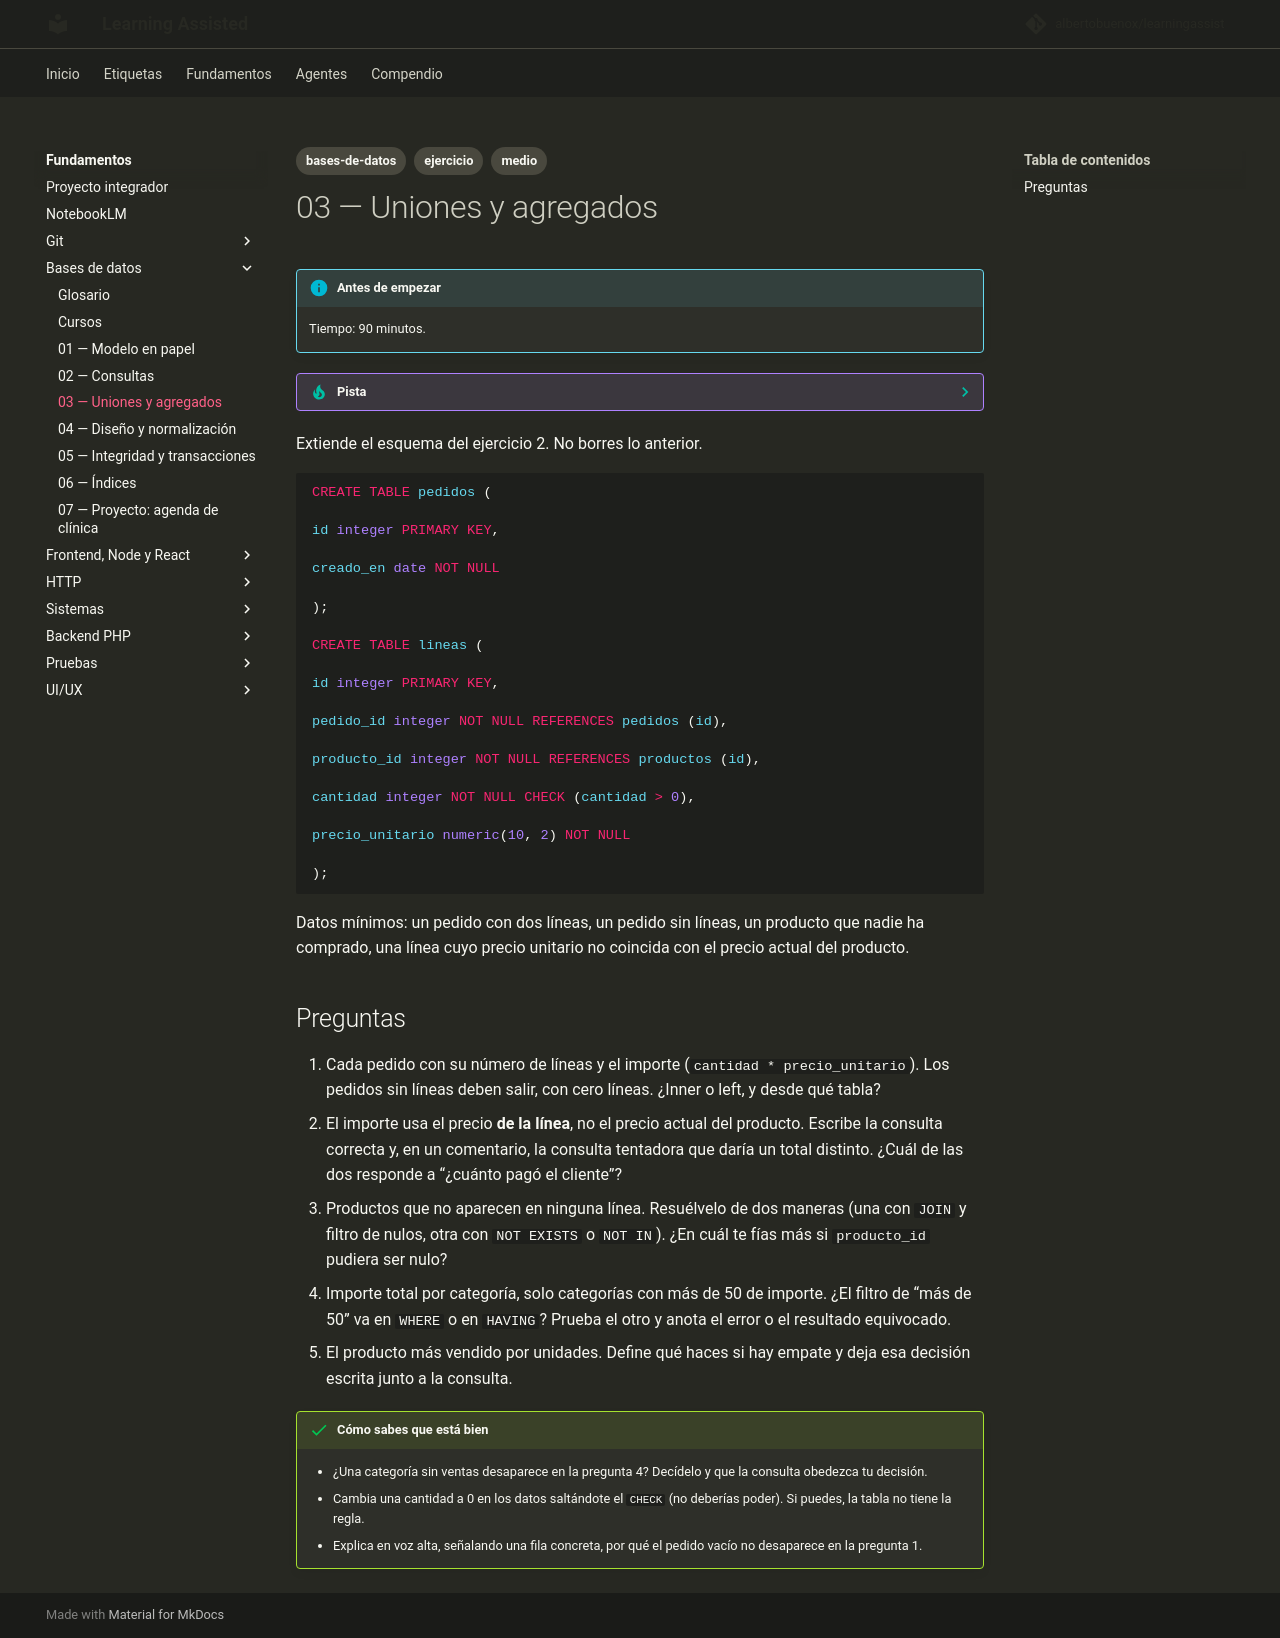

repository: albertobuenox/learningassist · page: fundamentos/01-bases-de-datos/ejercicios/03-uniones-y-agregados/index.html · generator: mkdocs

---
tags:
  - bases-de-datos
  - ejercicio
  - medio
---

# 03 — Uniones y agregados

!!! info "Antes de empezar"

    Tiempo: 90 minutos.

??? tip "Pista"

    Apoyo: SQLBolt (joins y `GROUP BY`) y, si quieres más, una categoría de https://pgexercises.com/ sin mirar la solución.

Extiende el esquema del ejercicio 2. No borres lo anterior.

```sql

CREATE TABLE pedidos (

id integer PRIMARY KEY,

creado_en date NOT NULL

);

CREATE TABLE lineas (

id integer PRIMARY KEY,

pedido_id integer NOT NULL REFERENCES pedidos (id),

producto_id integer NOT NULL REFERENCES productos (id),

cantidad integer NOT NULL CHECK (cantidad > 0),

precio_unitario numeric(10, 2) NOT NULL

);

```

Datos mínimos: un pedido con dos líneas, un pedido sin líneas, un producto que nadie ha comprado, una línea cuyo precio unitario no coincida con el precio actual del producto.

## Preguntas

1. Cada pedido con su número de líneas y el importe (`cantidad * precio_unitario`). Los pedidos sin líneas deben salir, con cero líneas. ¿Inner o left, y desde qué tabla?
2. El importe usa el precio **de la línea**, no el precio actual del producto. Escribe la consulta correcta y, en un comentario, la consulta tentadora que daría un total distinto. ¿Cuál de las dos responde a “¿cuánto pagó el cliente”?
3. Productos que no aparecen en ninguna línea. Resuélvelo de dos maneras (una con `JOIN` y filtro de nulos, otra con `NOT EXISTS` o `NOT IN`). ¿En cuál te fías más si `producto_id` pudiera ser nulo?
4. Importe total por categoría, solo categorías con más de 50 de importe. ¿El filtro de “más de 50” va en `WHERE` o en `HAVING`? Prueba el otro y anota el error o el resultado equivocado.
5. El producto más vendido por unidades. Define qué haces si hay empate y deja esa decisión escrita junto a la consulta.

!!! success "Cómo sabes que está bien"

    - ¿Una categoría sin ventas desaparece en la pregunta 4? Decídelo y que la consulta obedezca tu decisión.
    - Cambia una cantidad a 0 en los datos saltándote el `CHECK` (no deberías poder). Si puedes, la tabla no tiene la regla.
    - Explica en voz alta, señalando una fila concreta, por qué el pedido vacío no desaparece en la pregunta 1.
